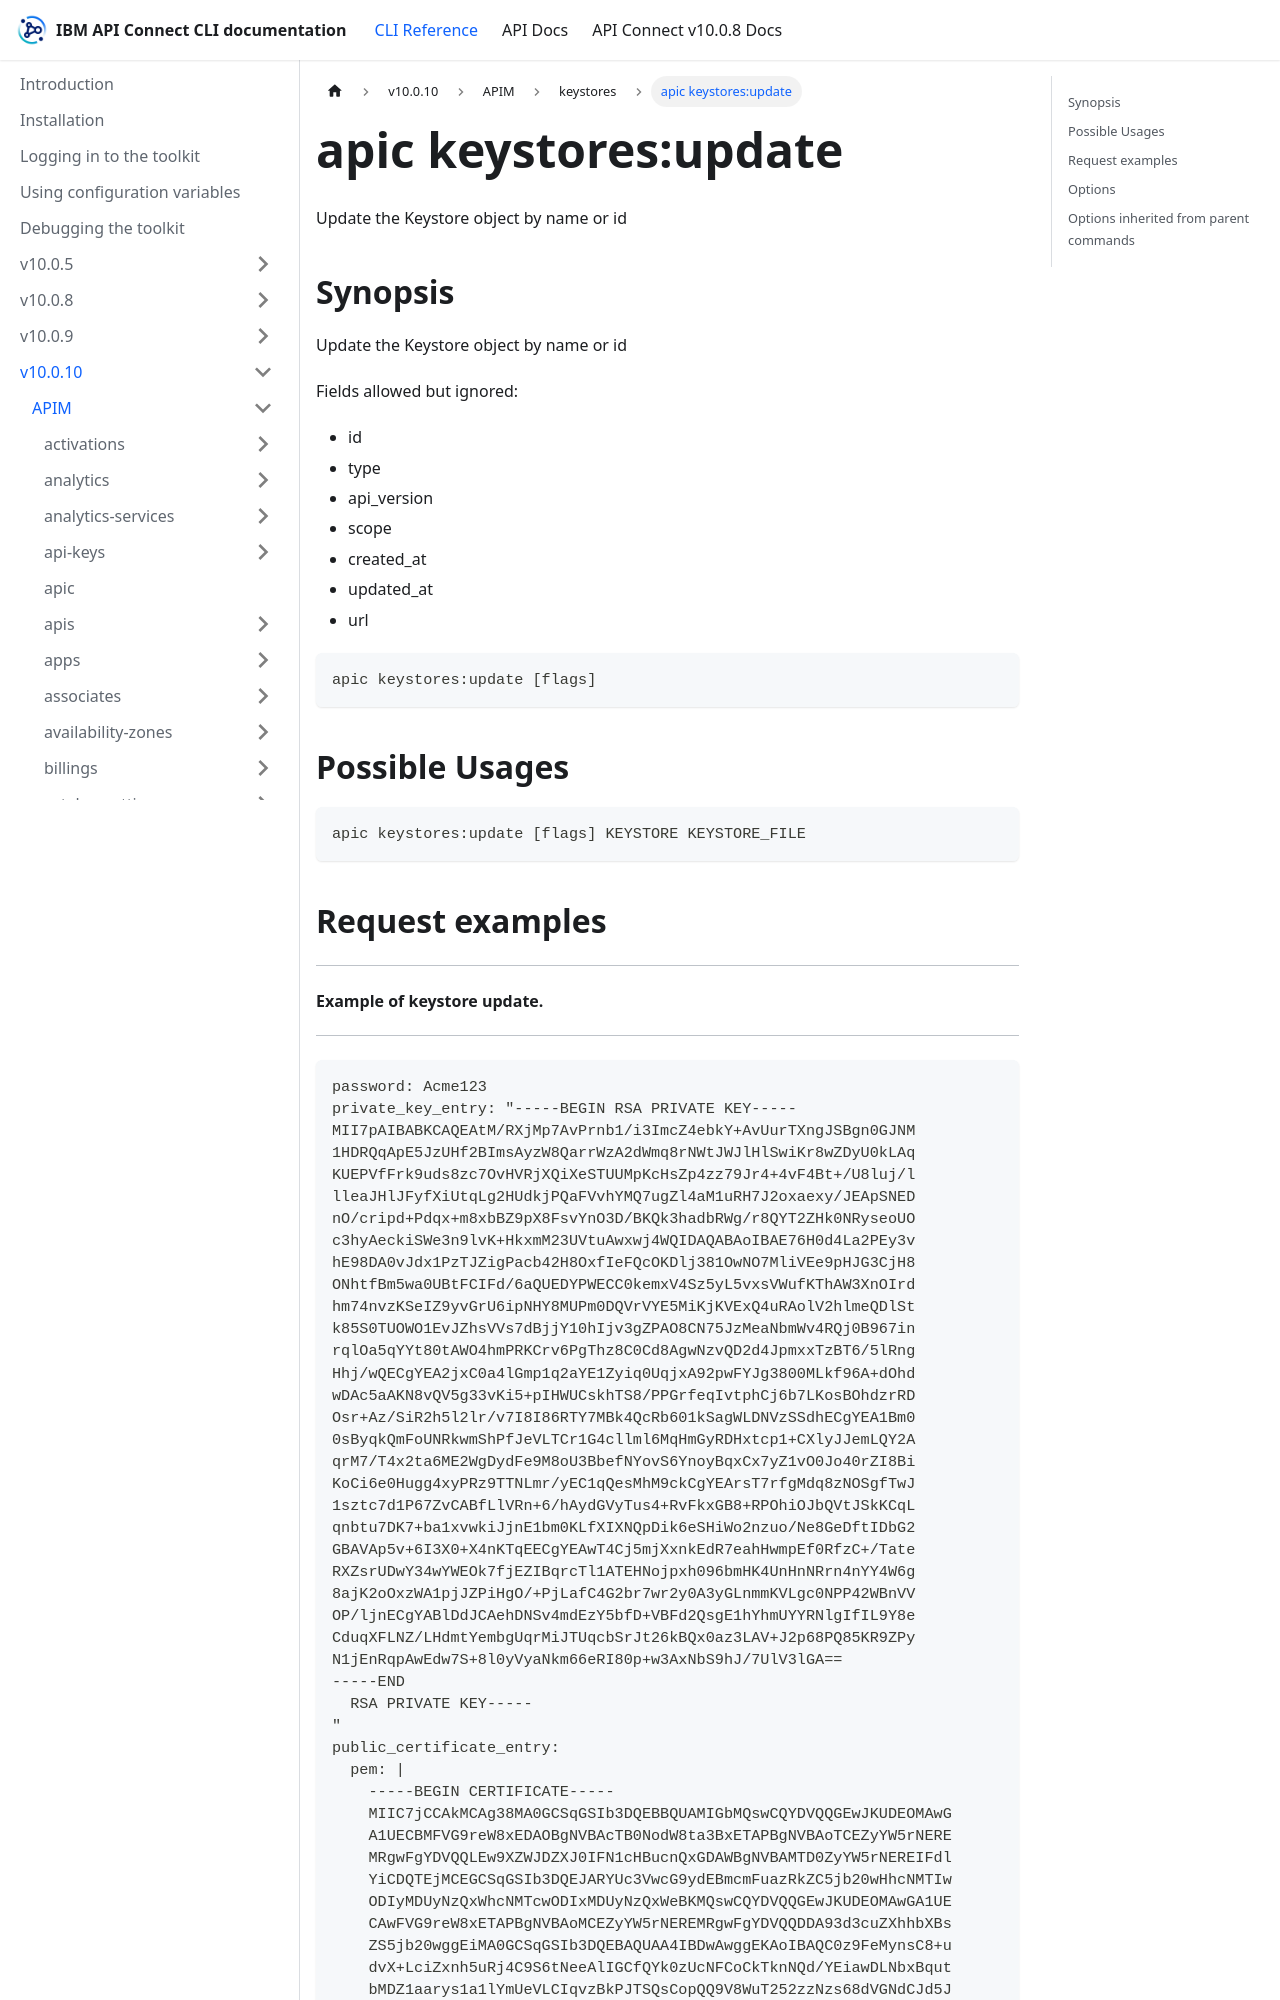

repository: ibm-apiconnect/clidocs · page: docs/v10010/apim/keystores/apic_keystores_update.html · generator: docusaurus

---
tags:
- "group: keystores"
---
# apic keystores:update

Update the Keystore object by name or id

## Synopsis

Update the Keystore object by name or id
          
          Fields allowed but ignored:
          - id
          - type
          - api_version
          - scope
          - created_at
          - updated_at
          - url

```
apic keystores:update [flags]
```

## Possible Usages

```
apic keystores:update [flags] KEYSTORE KEYSTORE_FILE
```

## Request examples

--------------------------------
